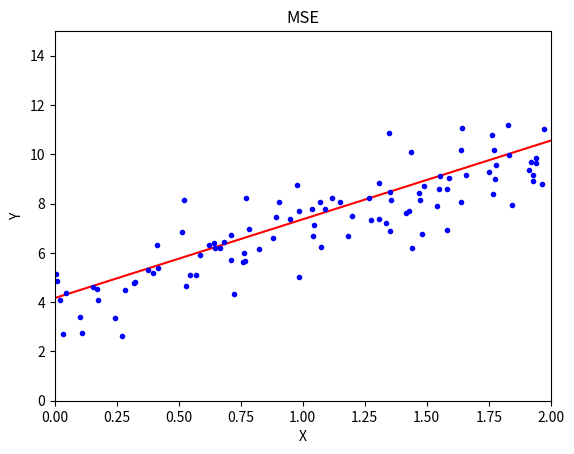

Recreate this plot in Python.
# 导包
import  numpy as np
import matplotlib.pyplot as plt

# 构造数据，模拟100行1的数据
X = 2* np.random.rand(100,1)
y = 4+3*X +np.random.randn(100,1)

# 将X于1列100行连接
X_b = np.c_[np.ones((100,1)),X]

# print(X_b)

# 学习率阿尔法的设定
rate = 0.01

# 设置迭代次数
n_interations = 10000
m = 100

#第一步：初始化
theta = np.random.randn(2,1)
count = 0

# 第二步：代入公式
for interation in range(n_interations):
    count += 1
    index = np.random.randint(m)
    # 切片
    Xi = X_b[index:index+1]
    yi = y[index:index+1]
    gradients = Xi.T.dot(Xi.dot(theta)-yi)
    theta = theta - rate*gradients
# print(count)
print(theta) # 梯度下降法求得的参数值
print(np.linalg.pinv(X_b).dot(y)) # 伪逆法求得的参数值

# 绘图准备
X_new = np.array([[0],[2]])
X_new_b = np.c_[(np.ones((2,1))),X_new]
# print(X_new_b)
y_predict = X_new_b.dot(theta)
# print(y_predict)

# 绘图模块
plt.plot(X_new,y_predict,'r-')
plt.plot(X,y,'b.')
plt.title('MSE');
plt.xlabel('X');
plt.ylabel('Y');
plt.axis([0,2,0,15])
plt.show()
